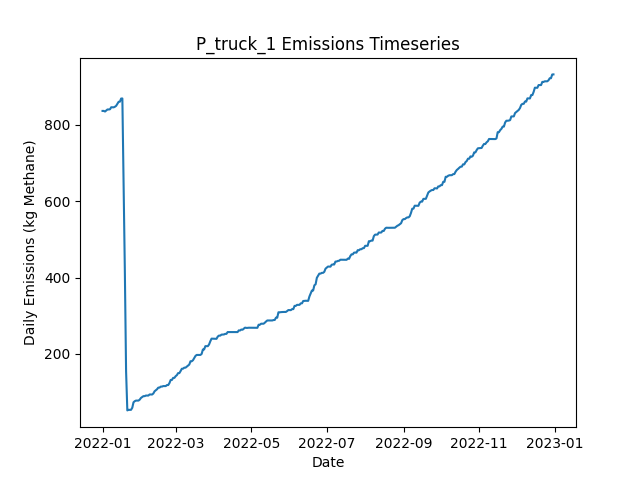

Source data for this figure (header and first rows):
Date, Daily Emissions (Kg Methane), Daily Mitigable Emissions (Kg Methane), Daily Non-Mitigable Emissions (Kg Methan…, Daily Cost ($), Active Leaks, New Leaks, Leaks Repaired, Leaks Naturally Repaired, Leaks Tagged, Daily Repair Cost ($), Daily Natural Repair Cost ($), truck Deployment Cost ($), truck Sites flagged for Follow-Up, truck Leaks tagged for repair, truck Sites Visited, truck Travel Time (Minutes), truck Survey Time (Minutes), OGI_FU Deployment Cost ($), OGI_FU Sites flagged for Follow-Up, OGI_FU Leaks tagged for repair, OGI_FU Sites Visited, OGI_FU Travel Time (Minutes), OGI_FU Survey Time (Minutes)
2022-01-01, 836.4, 836.4, 0, 400, 329, 330, 0, 1, 0.00000, 0.00000, 200, 400, 0, , 10, 180, 270, 0.00000, , 0, 0, 0, 0
2022-01-02, 836.4, 836.4, 0, 400, 329, 1, 0, 1, 0.00000, 0.00000, 200, 400, 0, , 1, 20, 30, 0.00000, , 0, 0, 0, 0
2022-01-03, 834.8, 834.8, 0, 1000, 328, 0, 0, 1, 50, 0.00000, 200, 0.00000, 9, , 0, 0, 0, 1000, , 50, 3, 120, 360
2022-01-04, 837.5, 837.5, 0, 1000, 329, 1, 0, 0, 56, 0.00000, 0.00000, 0.00000, 1, , 0, 0, 0, 1000, , 56, 3, 120, 360
2022-01-05, 840.2, 840.2, 0, 1000, 330, 1, 0, 0, 64, 0.00000, 0.00000, 0.00000, 0, , 0, 0, 0, 1000, , 64, 3, 120, 360
2022-01-06, 840.2, 840.2, 0, 500, 330, 1, 0, 1, 22, 0.00000, 200, 0.00000, 0, , 0, 0, 0, 500, , 22, 1, 30, 120
2022-01-07, 840.6, 840.6, 0, 0.00000, 331, 1, 0, 0, 0.00000, 0.00000, 0.00000, 0.00000, 0, , 0, 0, 0, 0.00000, , 0, 0, 0, 0
2022-01-08, 846, 846, 0, 0.00000, 333, 2, 0, 0, 0.00000, 0.00000, 0.00000, 0.00000, 0, , 0, 0, 0, 0.00000, , 0, 0, 0, 0
2022-01-09, 845.8, 845.8, 0, 0.00000, 332, 0, 0, 1, 0.00000, 0.00000, 200, 0.00000, 0, , 0, 0, 0, 0.00000, , 0, 0, 0, 0
2022-01-10, 845.8, 845.8, 0, 0.00000, 332, 0, 0, 0, 0.00000, 0.00000, 0.00000, 0.00000, 0, , 0, 0, 0, 0.00000, , 0, 0, 0, 0
2022-01-11, 847.3, 847.3, 0, 0.00000, 333, 1, 0, 0, 0.00000, 0.00000, 0.00000, 0.00000, 0, , 0, 0, 0, 0.00000, , 0, 0, 0, 0
2022-01-12, 849.8, 849.8, 0, 0.00000, 333, 1, 0, 1, 0.00000, 0.00000, 200, 0.00000, 0, , 0, 0, 0, 0.00000, , 0, 0, 0, 0
2022-01-13, 855.1, 855.1, 0, 0.00000, 335, 2, 0, 0, 0.00000, 0.00000, 0.00000, 0.00000, 0, , 0, 0, 0, 0.00000, , 0, 0, 0, 0
2022-01-14, 860.3, 860.3, 0, 0.00000, 336, 2, 0, 1, 0.00000, 0.00000, 200, 0.00000, 0, , 0, 0, 0, 0.00000, , 0, 0, 0, 0
2022-01-15, 860.5, 860.5, 0, 0.00000, 337, 1, 0, 0, 0.00000, 0.00000, 0.00000, 0.00000, 0, , 0, 0, 0, 0.00000, , 0, 0, 0, 0
2022-01-16, 868.8, 868.8, 0, 0.00000, 338, 1, 0, 0, 0.00000, 0.00000, 0.00000, 0.00000, 0, , 0, 0, 0, 0.00000, , 0, 0, 0, 0
2022-01-17, 869, 869, 0, 0.00000, 339, 1, 0, 0, 0.00000, 0.00000, 0.00000, 0.00000, 0, , 0, 0, 0, 0.00000, , 0, 0, 0, 0
2022-01-18, 648.4, 648.4, 0, 14400, 267, 0, 72, 0, 0.00000, 14400, 0.00000, 0.00000, 0, , 0, 0, 0, 0.00000, , 0, 0, 0, 0
2022-01-19, 418.5, 418.5, 0, 14400, 196, 1, 72, 0, 0.00000, 14400, 0.00000, 0.00000, 0, , 0, 0, 0, 0.00000, , 0, 0, 0, 0
2022-01-20, 154.6, 154.6, 0, 16000, 116, 0, 80, 0, 0.00000, 16000, 0.00000, 0.00000, 0, , 0, 0, 0, 0.00000, , 0, 0, 0, 0
2022-01-21, 52.06, 52.06, 0, 6200, 85, 0, 31, 0, 0.00000, 6200, 0.00000, 0.00000, 0, , 0, 0, 0, 0.00000, , 0, 0, 0, 0
2022-01-22, 53.63, 53.63, 0, 0.00000, 86, 1, 0, 0, 0.00000, 0.00000, 0.00000, 0.00000, 0, , 0, 0, 0, 0.00000, , 0, 0, 0, 0
2022-01-23, 53.4, 53.4, 0, 0.00000, 85, 0, 0, 1, 0.00000, 0.00000, 200, 0.00000, 0, , 0, 0, 0, 0.00000, , 0, 0, 0, 0
2022-01-24, 53.63, 53.63, 0, 0.00000, 86, 1, 0, 0, 0.00000, 0.00000, 0.00000, 0.00000, 0, , 0, 0, 0, 0.00000, , 0, 0, 0, 0
2022-01-25, 58.99, 58.99, 0, 0.00000, 88, 2, 0, 0, 0.00000, 0.00000, 0.00000, 0.00000, 0, , 0, 0, 0, 0.00000, , 0, 0, 0, 0
2022-01-26, 73.29, 73.29, 0, 0.00000, 90, 2, 0, 0, 0.00000, 0.00000, 0.00000, 0.00000, 0, , 0, 0, 0, 0.00000, , 0, 0, 0, 0
2022-01-27, 76.2, 76.2, 0, 0.00000, 92, 2, 0, 0, 0.00000, 0.00000, 0.00000, 0.00000, 0, , 0, 0, 0, 0.00000, , 0, 0, 0, 0
2022-01-28, 77.76, 77.76, 0, 0.00000, 93, 1, 0, 0, 0.00000, 0.00000, 0.00000, 0.00000, 0, , 0, 0, 0, 0.00000, , 0, 0, 0, 0
2022-01-29, 77.76, 77.76, 0, 0.00000, 93, 0, 0, 0, 0.00000, 0.00000, 0.00000, 0.00000, 0, , 0, 0, 0, 0.00000, , 0, 0, 0, 0
2022-01-30, 77.76, 77.76, 0, 0.00000, 93, 0, 0, 0, 0.00000, 0.00000, 0.00000, 0.00000, 0, , 0, 0, 0, 0.00000, , 0, 0, 0, 0
2022-01-31, 80.22, 80.22, 0, 0.00000, 93, 1, 0, 1, 0.00000, 0.00000, 200, 0.00000, 0, , 0, 0, 0, 0.00000, , 0, 0, 0, 0
2022-02-01, 84.69, 84.69, 0, 0.00000, 94, 1, 0, 0, 0.00000, 0.00000, 0.00000, 0.00000, 0, , 0, 0, 0, 0.00000, , 0, 0, 0, 0
2022-02-02, 87.15, 87.15, 0, 0.00000, 94, 1, 0, 1, 0.00000, 0.00000, 200, 0.00000, 0, , 0, 0, 0, 0.00000, , 0, 0, 0, 0
2022-02-03, 89.38, 89.38, 0, 0.00000, 94, 1, 0, 1, 0.00000, 0.00000, 200, 0.00000, 0, , 0, 0, 0, 0.00000, , 0, 0, 0, 0
2022-02-04, 89.38, 89.38, 0, 0.00000, 94, 0, 0, 0, 0.00000, 0.00000, 0.00000, 0.00000, 0, , 0, 0, 0, 0.00000, , 0, 0, 0, 0
2022-02-05, 90.94, 90.94, 0, 0.00000, 95, 1, 0, 0, 0.00000, 0.00000, 0.00000, 0.00000, 0, , 0, 0, 0, 0.00000, , 0, 0, 0, 0
2022-02-06, 90.94, 90.94, 0, 0.00000, 95, 0, 0, 0, 0.00000, 0.00000, 0.00000, 0.00000, 0, , 0, 0, 0, 0.00000, , 0, 0, 0, 0
2022-02-07, 90.94, 90.94, 0, 0.00000, 95, 0, 0, 0, 0.00000, 0.00000, 0.00000, 0.00000, 0, , 0, 0, 0, 0.00000, , 0, 0, 0, 0
2022-02-08, 93.85, 93.85, 0, 0.00000, 97, 2, 0, 0, 0.00000, 0.00000, 0.00000, 0.00000, 0, , 0, 0, 0, 0.00000, , 0, 0, 0, 0
2022-02-09, 93.63, 93.63, 0, 0.00000, 96, 0, 0, 1, 0.00000, 0.00000, 200, 0.00000, 0, , 0, 0, 0, 0.00000, , 0, 0, 0, 0
2022-02-10, 93.63, 93.63, 0, 0.00000, 96, 0, 0, 0, 0.00000, 0.00000, 0.00000, 0.00000, 0, , 0, 0, 0, 0.00000, , 0, 0, 0, 0
2022-02-11, 96.31, 96.31, 0, 0.00000, 97, 1, 0, 0, 0.00000, 0.00000, 0.00000, 0.00000, 0, , 0, 0, 0, 0.00000, , 0, 0, 0, 0
2022-02-12, 102.1, 102.1, 0, 0.00000, 97, 1, 0, 1, 0.00000, 0.00000, 200, 0.00000, 0, , 0, 0, 0, 0.00000, , 0, 0, 0, 0
2022-02-13, 104.8, 104.8, 0, 0.00000, 98, 1, 0, 0, 0.00000, 0.00000, 0.00000, 0.00000, 0, , 0, 0, 0, 0.00000, , 0, 0, 0, 0
2022-02-14, 107.5, 107.5, 0, 0.00000, 99, 1, 0, 0, 0.00000, 0.00000, 0.00000, 0.00000, 0, , 0, 0, 0, 0.00000, , 0, 0, 0, 0
2022-02-15, 111.7, 111.7, 0, 0.00000, 101, 2, 0, 0, 0.00000, 0.00000, 0.00000, 0.00000, 0, , 0, 0, 0, 0.00000, , 0, 0, 0, 0
2022-02-16, 111.7, 111.7, 0, 0.00000, 101, 0, 0, 0, 0.00000, 0.00000, 0.00000, 0.00000, 0, , 0, 0, 0, 0.00000, , 0, 0, 0, 0
2022-02-17, 114.4, 114.4, 0, 0.00000, 102, 1, 0, 0, 0.00000, 0.00000, 0.00000, 0.00000, 0, , 0, 0, 0, 0.00000, , 0, 0, 0, 0
2022-02-18, 114.4, 114.4, 0, 0.00000, 102, 0, 0, 0, 0.00000, 0.00000, 0.00000, 0.00000, 0, , 0, 0, 0, 0.00000, , 0, 0, 0, 0
2022-02-19, 115.7, 115.7, 0, 0.00000, 102, 1, 0, 1, 0.00000, 0.00000, 200, 0.00000, 0, , 0, 0, 0, 0.00000, , 0, 0, 0, 0
2022-02-20, 115.7, 115.7, 0, 0.00000, 102, 0, 0, 0, 0.00000, 0.00000, 0.00000, 0.00000, 0, , 0, 0, 0, 0.00000, , 0, 0, 0, 0
2022-02-21, 115.7, 115.7, 0, 0.00000, 102, 0, 0, 0, 0.00000, 0.00000, 0.00000, 0.00000, 0, , 0, 0, 0, 0.00000, , 0, 0, 0, 0
2022-02-22, 118.4, 118.4, 0, 0.00000, 103, 1, 0, 0, 0.00000, 0.00000, 0.00000, 0.00000, 0, , 0, 0, 0, 0.00000, , 0, 0, 0, 0
2022-02-23, 118.4, 118.4, 0, 0.00000, 103, 0, 0, 0, 0.00000, 0.00000, 0.00000, 0.00000, 0, , 0, 0, 0, 0.00000, , 0, 0, 0, 0
2022-02-24, 123.6, 123.6, 0, 0.00000, 104, 2, 0, 1, 0.00000, 0.00000, 200, 0.00000, 0, , 0, 0, 0, 0.00000, , 0, 0, 0, 0
2022-02-25, 131.8, 131.8, 0, 0.00000, 105, 1, 0, 0, 0.00000, 0.00000, 0.00000, 0.00000, 0, , 0, 0, 0, 0.00000, , 0, 0, 0, 0
2022-02-26, 131.8, 131.8, 0, 0.00000, 105, 0, 0, 0, 0.00000, 0.00000, 0.00000, 0.00000, 0, , 0, 0, 0, 0.00000, , 0, 0, 0, 0
2022-02-27, 137.2, 137.2, 0, 0.00000, 107, 2, 0, 0, 0.00000, 0.00000, 0.00000, 0.00000, 0, , 0, 0, 0, 0.00000, , 0, 0, 0, 0
2022-02-28, 137.2, 137.2, 0, 0.00000, 107, 0, 0, 0, 0.00000, 0.00000, 0.00000, 0.00000, 0, , 0, 0, 0, 0.00000, , 0, 0, 0, 0
2022-03-01, 141.7, 141.7, 0, 0.00000, 108, 1, 0, 0, 0.00000, 0.00000, 0.00000, 0.00000, 0, , 0, 0, 0, 0.00000, , 0, 0, 0, 0
... 305 more rows
